2-way image classification set "Dataset_Group1" from GitHub (kazimahathir73/CSE428-Image-Processing-Project); label vocabulary: boa constrictor, bullfrog.

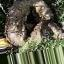
Label: boa constrictor

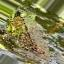
Label: bullfrog

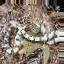
Label: boa constrictor

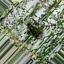
Label: bullfrog

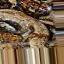
Label: boa constrictor

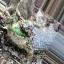
Label: bullfrog
